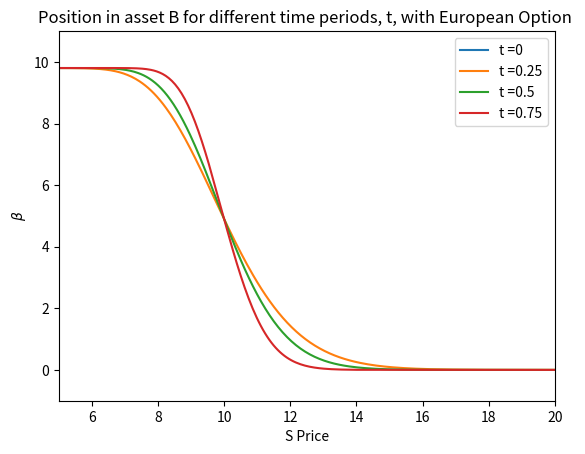

Python code for this plot:
# Hedging_in_a_function
import numpy as np
import matplotlib.pyplot as plt

def Hedge_Position  (TimeToExpiry, InitialPrice, mu, sigma, RiskfreeRate, TotalSteps, StrikePrice): 

    # Initialize parameters
    # Calculate the length of each time increment
    dt = TimeToExpiry/TotalSteps

    #Change of price going up/down
    u = np.exp(RiskfreeRate*dt + sigma*np.sqrt(dt))
    d = np.exp(RiskfreeRate*dt - sigma*np.sqrt(dt))

    # probability of an up move
    pu = 0.5*(1+((mu - RiskfreeRate - 0.5*(sigma**2))/sigma)*np.sqrt(dt))
    # probabiluty of a down move
    pd = 1 - pu
    # Risk neutral probability measure q
    q = 0.5*(1-0.5*sigma*np.sqrt(dt))

    # Building the binomial price tree
    # Create an array full of nan to store the stock prices
    priceTree =  np.full((TotalSteps, TotalSteps), np.nan)
    priceTree[0,0] = InitialPrice

    for ii in range(1, TotalSteps):
        # For each time increment, calculate the evolved up price vector at t
        priceTree[0:ii, ii] = priceTree[0:ii, (ii-1)]* u
        # However, there is the case at the bottom of the tree at any t that is only obtained by going down one step
        priceTree[ii, ii] = priceTree[(ii-1), (ii-1)] * d

    # Build the option value tree
    optionTree = np.full_like(priceTree, np.nan)
    exercise_boundary = np.full((TotalSteps,2), np.nan)

    # Start with the terminal value
    # Implement the put option formula for the last vector representing the option value at the end of Total Period
    optionTree[:,-1] = np.maximum(0, StrikePrice - priceTree[:,-1])

    # Discount rate for each time increment, by the rate that numirare asset changes
    discountfactor = np.exp(-RiskfreeRate*dt)

    backSteps = optionTree.shape[1] - 1

    for ii in range(backSteps, 0, -1):
        optionTree[0:ii,ii-1] = \
            discountfactor * \
            (q * optionTree[0:ii, ii] \
            + (1-q) * optionTree[1:ii + 1, ii])

    #finding the hedge positions for the S Asset
    hedge_position = np.full_like(priceTree, np.nan)
    hedge_position[0, 0] = (optionTree[0, 0]-optionTree[1, 0])/(priceTree[0,0]*(np.exp(sigma*np.sqrt(dt))-np.exp(-sigma*np.sqrt(dt)))*np.exp(RiskfreeRate*dt))

    for i in range(1, TotalSteps):
        hedge_position[0:i, i-1] = (optionTree[0:i, i]-optionTree[1:i+1, i])/(priceTree[0:i,i-1]*(np.exp(sigma*np.sqrt(dt))-np.exp(-sigma*np.sqrt(dt)))*np.exp(RiskfreeRate*dt))
        #print("\n", hedge_position)

    hedgetimes = [0, 0.25, 0.5, 0.75]
    hedgetimes2 = list(map(lambda x: x*TotalSteps, hedgetimes))

    for i in hedgetimes2:
        #print(priceTree[:,int(i)])
        plt.plot(priceTree[:,int(i)], hedge_position[:,int(i)], label = f't ={hedgetimes[hedgetimes2.index(i)]}')

    plt.xlabel('Stock Price')
    plt.ylabel(r'$\alpha$')
    plt.xlim(5, 20)
    plt.ylim( -1.25,0.25)
    plt.scatter(priceTree[0,0], hedge_position[0,0])
    plt.title('Position in asset S for different time periods, t, with European Option ')
    plt.legend()
    plt.savefig('Hedging_Strategy_Risky_Euro.png')
    plt.close()

    #finding the hedge positions for the B Asset
    B_price =  np.full_like(priceTree, np.nan)
    hedge_position_B = np.full_like(priceTree, np.nan)
    B_price[0, 0] = 1

    #finding the hedge positions for the B Asset
    B_price =  np.full_like(priceTree, np.nan)
    hedge_position_B = np.full_like(priceTree, np.nan)
    B_price[0, 0] = 1

    for i in range(1, TotalSteps):
        B_price[0:i, i] = np.exp(RiskfreeRate*i*dt)
        hedge_position_B[0:i, i] = (optionTree[0:i, i]- hedge_position[0:i,i]*priceTree[0:i,i])/B_price[0:i,i]
        #print("\n", hedge_position_B)
        
    for i in hedgetimes2:
        #print(priceTree[:,int(i)])
        plt.plot(priceTree[:, int(i)], hedge_position_B[:,int(i)], label = f't ={hedgetimes[hedgetimes2.index(i)]}')

    plt.xlabel('S Price')
    plt.ylabel(r'$\beta$')
    plt.xlim(5, 20)
    plt.ylim(-1,11)
    plt.scatter(priceTree[0,0], hedge_position_B[0,0])
    plt.title('Position in asset B for different time periods, t, with European Option ')
    plt.legend()
    plt.savefig('Hedging_Strategy_Rf_Euro.png')

if __name__ == "__main__":
        Hedge_Position(1, 10, 0.05, 0.2, 0.02, 5000, 10)
        